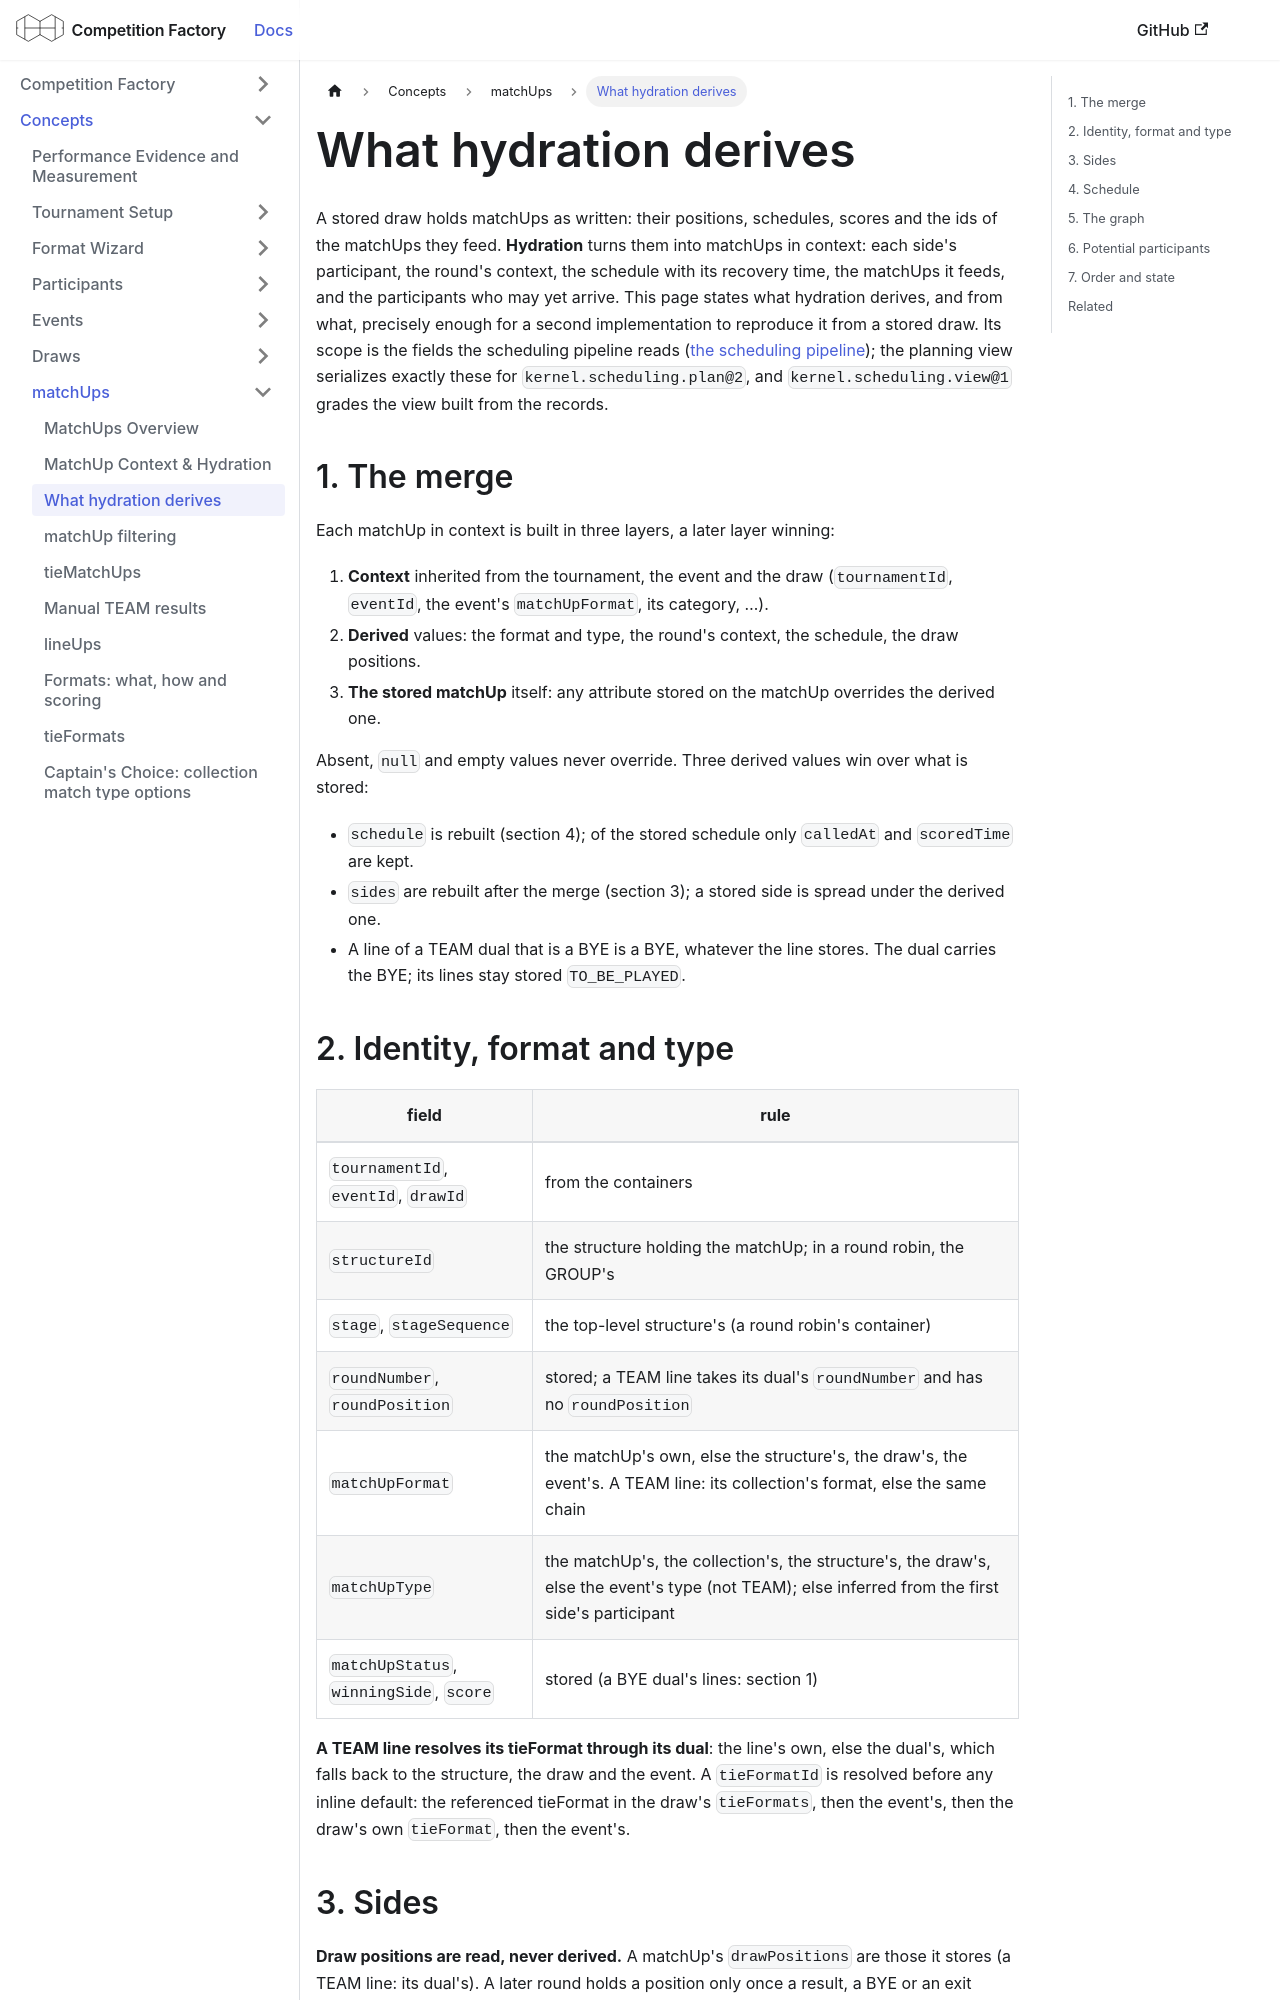

repository: CourtHive/competition-factory · page: docs/concepts/hydration/index.html · generator: docusaurus

---
title: What hydration derives
---

A stored draw holds matchUps as written: their positions, schedules, scores and the ids of the matchUps they feed.
**Hydration** turns them into matchUps in context: each side's participant, the round's context, the schedule with its
recovery time, the matchUps it feeds, and the participants who may yet arrive. This page states what hydration derives,
and from what, precisely enough for a second implementation to reproduce it from a stored draw. Its scope is the
fields the scheduling pipeline reads ([the scheduling pipeline](./scheduling-pipeline)); the planning view serializes
exactly these for `kernel.scheduling.plan@2`, and `kernel.scheduling.view@1` grades the view built from the records.

## 1. The merge

Each matchUp in context is built in three layers, a later layer winning:

1. **Context** inherited from the tournament, the event and the draw (`tournamentId`, `eventId`, the event's
   `matchUpFormat`, its category, …).
2. **Derived** values: the format and type, the round's context, the schedule, the draw positions.
3. **The stored matchUp** itself: any attribute stored on the matchUp overrides the derived one.

Absent, `null` and empty values never override. Three derived values win over what is stored:

- `schedule` is rebuilt (section 4); of the stored schedule only `calledAt` and `scoredTime` are kept.
- `sides` are rebuilt after the merge (section 3); a stored side is spread under the derived one.
- A line of a TEAM dual that is a BYE is a BYE, whatever the line stores. The dual carries the BYE; its
  lines stay stored `TO_BE_PLAYED`.

## 2. Identity, format and type

| field                                   | rule                                                                                                                                            |
| --------------------------------------- | ----------------------------------------------------------------------------------------------------------------------------------------------- |
| `tournamentId`, `eventId`, `drawId`     | from the containers                                                                                                                             |
| `structureId`                           | the structure holding the matchUp; in a round robin, the GROUP's                                                                                |
| `stage`, `stageSequence`                | the top-level structure's (a round robin's container)                                                                                           |
| `roundNumber`, `roundPosition`          | stored; a TEAM line takes its dual's `roundNumber` and has no `roundPosition`                                                                   |
| `matchUpFormat`                         | the matchUp's own, else the structure's, the draw's, the event's. A TEAM line: its collection's format, else the same chain                     |
| `matchUpType`                           | the matchUp's, the collection's, the structure's, the draw's, else the event's type (not TEAM); else inferred from the first side's participant |
| `matchUpStatus`, `winningSide`, `score` | stored (a BYE dual's lines: section 1)                                                                                                          |

**A TEAM line resolves its tieFormat through its dual**: the line's own, else the dual's, which falls
back to the structure, the draw and the event. A `tieFormatId` is resolved before any inline default: the referenced
tieFormat in the draw's `tieFormats`, then the event's, then the draw's own `tieFormat`, then the event's.
